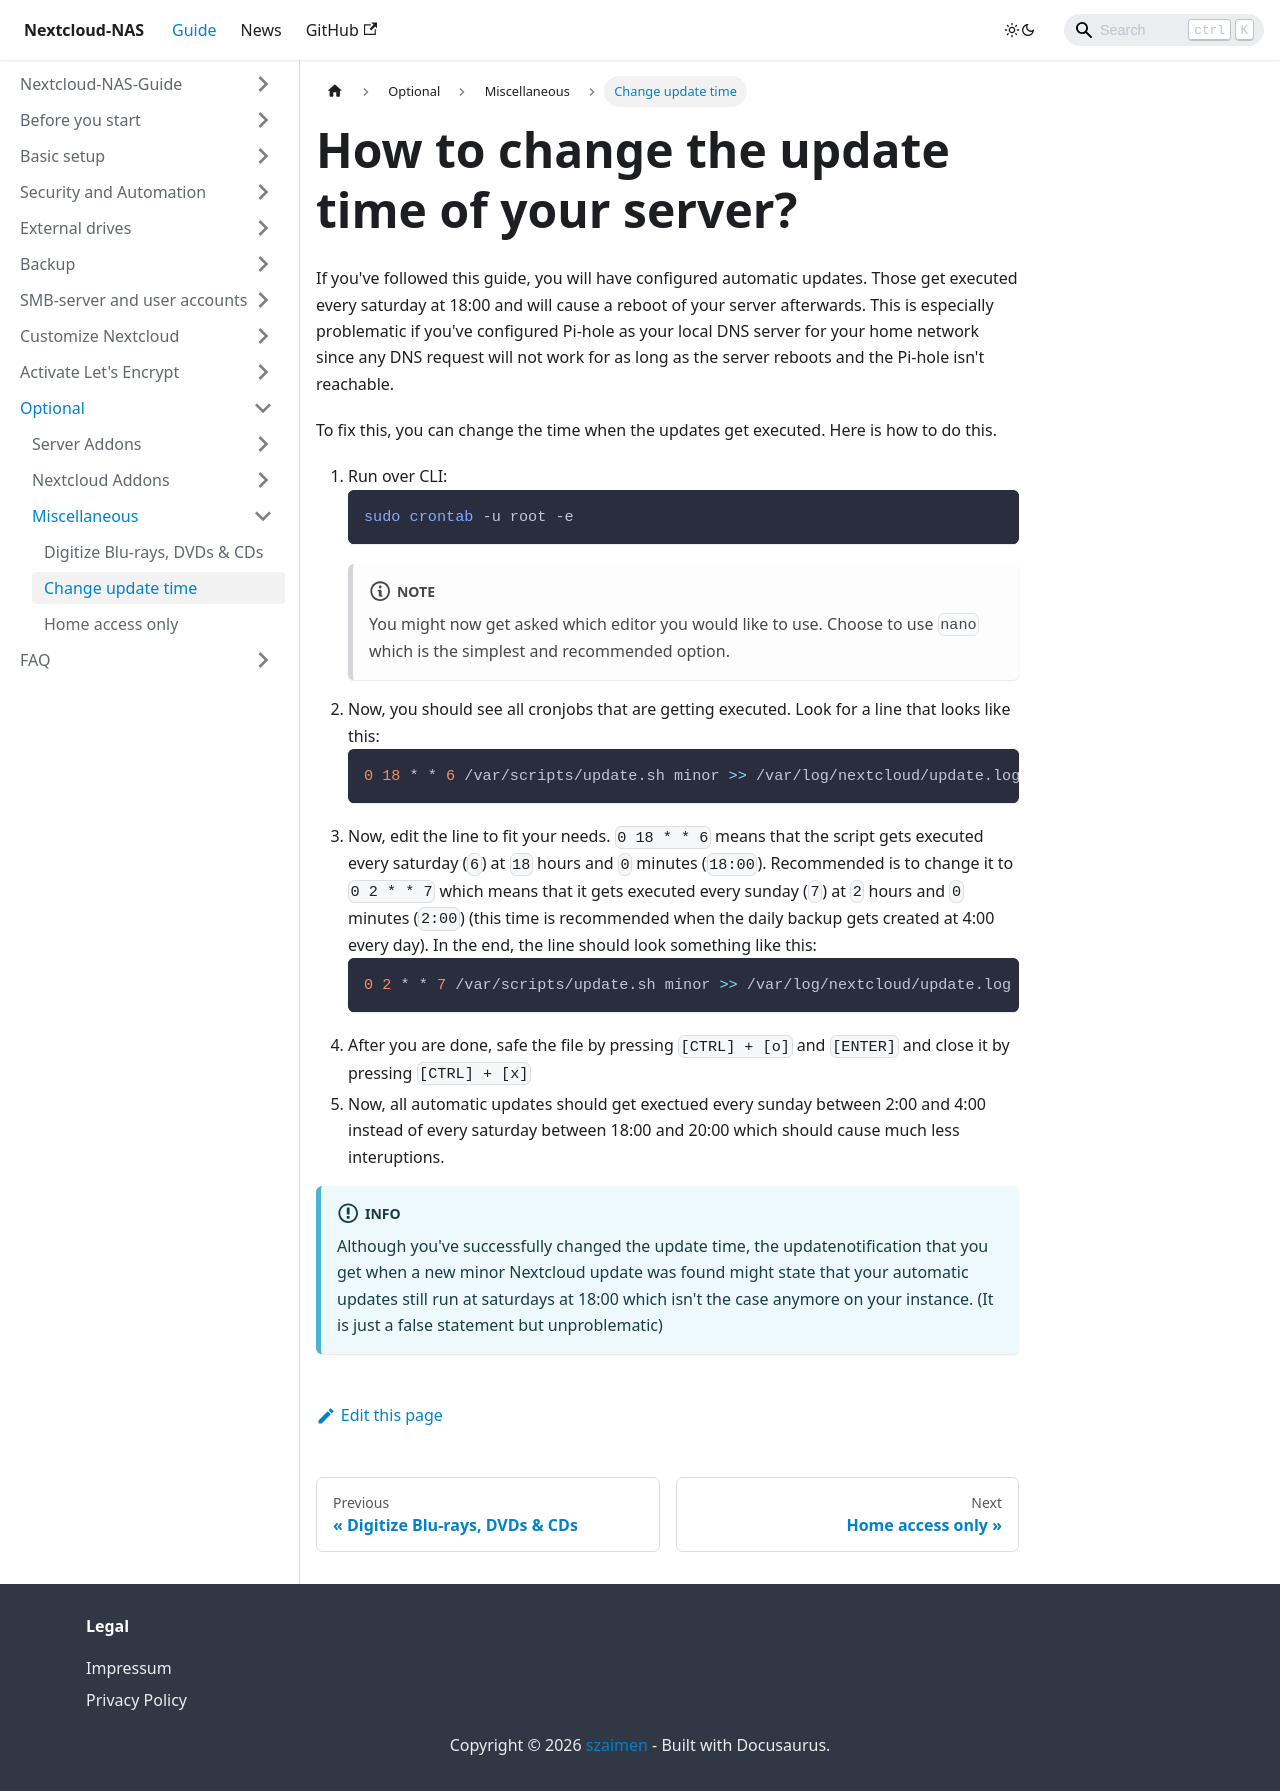

repository: szaimen/Nextcloud-NAS-Guide · page: docs/change-update-time/index.html · generator: docusaurus

---
id: change-update-time
title: How to change the update time of your server?
sidebar_label: Change update time
---
If you've followed this guide, you will have configured automatic updates. Those get executed every saturday at 18:00 and will cause a reboot of your server afterwards. This is especially problematic if you've configured Pi-hole as your local DNS server for your home network since any DNS request will not work for as long as the server reboots and the Pi-hole isn't reachable.

To fix this, you can change the time when the updates get executed. Here is how to do this.

1. Run over CLI:
    ```shell
    sudo crontab -u root -e
    ```
    :::note
    You might now get asked which editor you would like to use. Choose to use `nano` which is the simplest and recommended option.
    :::
1. Now, you should see all cronjobs that are getting executed. Look for a line that looks like this:
    ```shell
    0 18 * * 6 /var/scripts/update.sh minor >> /var/log/nextcloud/update.log 2>&1
    ```
1. Now, edit the line to fit your needs. `0 18 * * 6` means that the script gets executed every saturday (`6`) at `18` hours and `0` minutes (`18:00`). Recommended is to change it to `0 2 * * 7` which means that it gets executed every sunday (`7`) at `2` hours and `0` minutes (`2:00`) (this time is recommended when the daily backup gets created at 4:00 every day). In the end, the line should look something like this:
    ```shell
    0 2 * * 7 /var/scripts/update.sh minor >> /var/log/nextcloud/update.log 2>&1
    ```
1. After you are done, safe the file by pressing `[CTRL] + [o]` and `[ENTER]` and close it by pressing `[CTRL] + [x]`
1. Now, all automatic updates should get exectued every sunday between 2:00 and 4:00 instead of every saturday between 18:00 and 20:00 which should cause much less interuptions.

:::info
Although you've successfully changed the update time, the updatenotification that you get when a new minor Nextcloud update was found might state that your automatic updates still run at saturdays at 18:00 which isn't the case anymore on your instance. (It is just a false statement but unproblematic)
:::
